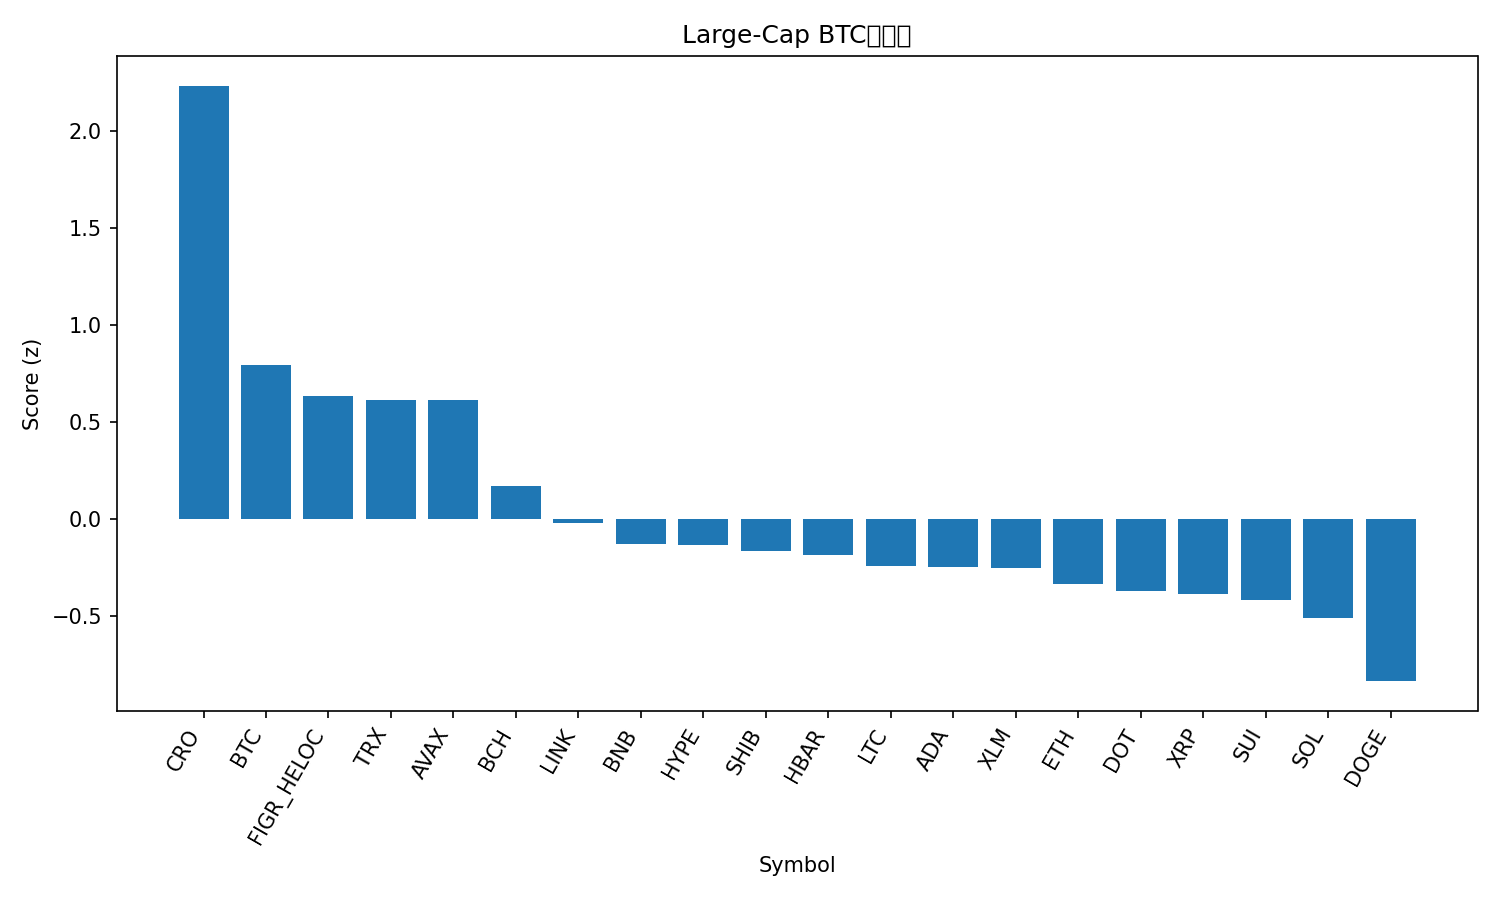

Values plotted in this chart, from the file beside it:
rank, name, symbol, price_btc, price_usd, pct_1h_btc, pct_24h_btc, pct_7d_btc, market_cap_rank, market_cap_usd, volume_usd, score
1, Cronos, CRO, 1.89e-06, 0.2134, 1.554, -1.229, -4.225, 29, 7409906205, 95225247, 2.231
2, Bitcoin, BTC, 1.0, 112591, 0.0, 0.0, 0.0, 1, 2243212336281, 63629362497, 0.7901
3, Figure Heloc, FIGR_HELOC, 8.84e-06, 0.9954, -0.2715, 1.018, 2.382, 19, 12512234844, 9035517, 0.6316
4, TRON, TRX, 3.03e-06, 0.3413, -0.3497, 1.671, 1.636, 10, 32311117651, 1159238131, 0.6135
5, Avalanche, AVAX, 0.0002828, 31.84, -0.34, -0.7512, 13.13, 17, 13444517735, 1674172307, 0.6134
6, Bitcoin Cash, BCH, 0.005027, 566.1, -0.09681, -2.771, -2.208, 22, 11281960942, 410837362, 0.1713
7, Chainlink, LINK, 0.000189, 21.29, 0.1876, -5.661, -6.314, 14, 14435255864, 1425824137, -0.02187
8, BNB, BNB, 0.008776, 988.1, -0.5617, -3.575, 9.886, 5, 137608761644, 3561065420, -0.1276
9, Hyperliquid, HYPE, 0.0004267, 48.04, 0.02568, -5.14, -6.208, 18, 13008971804, 921200289, -0.1331
10, Shiba Inu, SHIB, 1.07236e-10, 1.207e-05, -0.1937, -3.752, -5.254, 30, 7116472196, 358779135, -0.1647
11, Hedera, HBAR, 1.95e-06, 0.2191, -0.115, -4.901, -3.623, 25, 9287206144, 330419728, -0.1888
12, Litecoin, LTC, 0.0009351, 105.3, 0.05456, -6.455, -4.756, 28, 8038676982, 827931375, -0.2428
13, Cardano, ADA, 7.29e-06, 0.8213, -0.1928, -4.95, -2.389, 11, 30000384446, 2583110476, -0.2468
14, Stellar, XLM, 3.24e-06, 0.3652, -0.5563, -2.245, -1.058, 21, 11642076970, 324349131, -0.2517
15, Ethereum, ETH, 0.03697, 4163, -0.2358, -4.927, -5.665, 2, 502472220298, 50253793117, -0.3362
16, Polkadot, DOT, 3.53e-05, 3.97, -0.3177, -4.916, -1.748, 36, 6052242527, 455370948, -0.3708
17, XRP, XRP, 2.523e-05, 2.84, -0.6367, -2.181, -3.358, 4, 169846487232, 9114089146, -0.3876
18, Sui, SUI, 2.978e-05, 3.35, -0.2959, -5.386, -1.992, 20, 11979990256, 1736298617, -0.4166
19, Solana, SOL, 0.001957, 220.3, -0.4168, -4.911, -3.356, 6, 119733049897, 11462694385, -0.5136
20, Dogecoin, DOGE, 2.12e-06, 0.2386, -0.2992, -7.112, -8.263, 8, 36037545435, 4982307467, -0.8365
21, Toncoin, TON, 2.47e-05, 2.78, -0.3109, -6.986, -9.43, 31, 7079404146, 313312044, -0.8723
